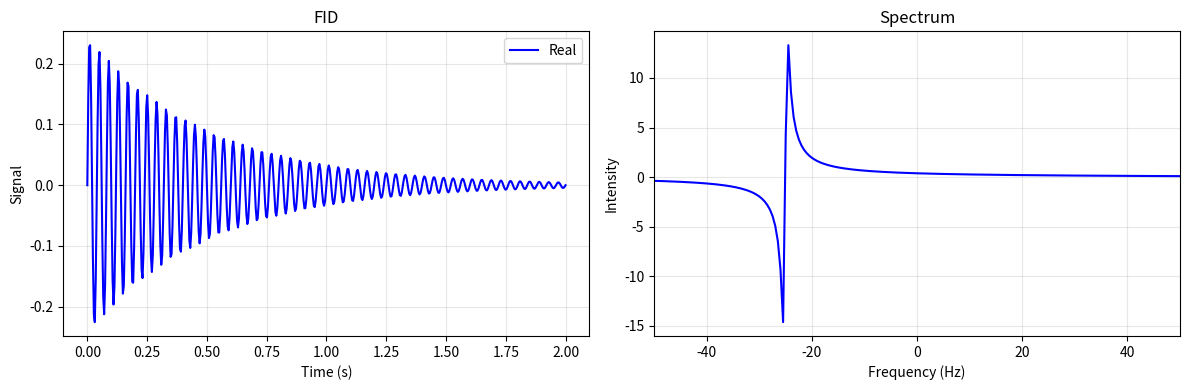

Recreate this plot in Python.
import numpy as np
import matplotlib.pyplot as plt
from scipy.linalg import expm

class SpinSystem:
    def __init__(self, delta_A=10.0, delta_K=25.0, J=0.0, T2=0.5,
                 gamma_A=1.0, gamma_K=1/3.98):  # A=1H (ref), K=13C (~0.251)
        self.delta_A = delta_A
        self.delta_K = delta_K
        self.J = J
        self.T2 = T2
        self.gamma_A = gamma_A
        self.gamma_K = gamma_K
        self._setup_operators()
        self.reset()
        self.sequence_log = []

    def reset(self):
        """Reset system to thermal equilibrium with γ-weighted polarization"""
        # Thermal Z-magnetization ~ γ * I_z for each spin (up to a constant factor)
        pA = self.gamma_A
        pK = self.gamma_K
        self.rho = (self.E + pA*self.Az + pK*self.Kz) / 4
        self.sequence_log = ["Reset to equilibrium (γ-weighted)"]
        
    def _setup_operators(self):
        """Create spin operators for two-spin system"""
        # Pauli matrices
        sx = np.array([[0, 1], [1, 0]], dtype=complex)
        sy = np.array([[0, -1j], [1j, 0]], dtype=complex)
        sz = np.array([[1, 0], [0, -1]], dtype=complex)
        I2 = np.eye(2, dtype=complex)
        
        # Two-spin operators (tensor products)
        self.Ax = np.kron(sx, I2) / 2
        self.Ay = np.kron(sy, I2) / 2
        self.Az = np.kron(sz, I2) / 2
        
        self.Kx = np.kron(I2, sx) / 2
        self.Ky = np.kron(I2, sy) / 2
        self.Kz = np.kron(I2, sz) / 2
        
        self.E = np.eye(4, dtype=complex)
        
        # Hamiltonian
        self.H0 = (2*np.pi*self.delta_A*self.Az + 
                   2*np.pi*self.delta_K*self.Kz + 
                   2*np.pi*self.J*[email redacted])
        
        
    def pulse(self, flip_angle, phase=0, spin='AK'):
        """Apply RF pulse"""
        # Convert angle to radians
        angle = np.radians(flip_angle)

        # Convert phase notation
        if phase == 'x':
            phi = 0.0
        elif phase == 'y':
            phi = np.pi/2
        elif phase == '-x':
            phi = np.pi
        elif phase == '-y':
            phi = 3*np.pi/2
        else:
            phi = float(phase)

        # Build rotation operator correctly for spin-1/2:
        # R = cos(theta/2)*I - 2i*sin(theta/2)*(cosφ * Sx + sinφ * Sy)
        cos_half = np.cos(angle/2)
        sin_half = np.sin(angle/2)
        cos_phi = np.cos(phi)
        sin_phi = np.sin(phi)

        if 'A' in spin:
            R_A = cos_half * self.E - 2j * sin_half * (cos_phi * self.Ax + sin_phi * self.Ay)
        else:
            R_A = self.E

        if 'K' in spin:
            R_K = cos_half * self.E - 2j * sin_half * (cos_phi * self.Kx + sin_phi * self.Ky)
        else:
            R_K = self.E

        R = R_A @ R_K

        # Apply rotation
        self.rho = R @ self.rho @ R.conj().T

        # Log the pulse
        phase_str = phase if isinstance(phase, str) else f"{np.degrees(phi):.0f}°"
        self.sequence_log.append(f"Pulse: {flip_angle}°_{phase_str} on spin {spin}")

        
    def delay(self, time):
        """
        Free evolution under chemical shifts and J-coupling
        
        Parameters:
        -----------
        time : float
            Delay time in seconds
        """
        if time > 0:
            # Evolution with relaxation
            U = expm(-1j * self.H0 * time)
            self.rho = U @ self.rho @ U.conj().T
            
            # Apply T2 decay to transverse components
            decay = np.exp(-time / self.T2)
            for i in range(4):
                for j in range(4):
                    if i != j:
                        self.rho[i, j] *= decay
                        
        self.sequence_log.append(f"Delay: {time*1000:.1f} ms")
        
    def acquire(self, duration=1.0, points=512, observe='AK'):
        """
        Acquire FID
        
        Parameters:
        -----------
        duration : float
            Acquisition time in seconds
        points : int
            Number of points
        observe : str
            Which spin to detect: 'A', 'K', or 'AK'
            
        Returns:
        --------
        t : array
            Time points
        fid : array
            Complex FID signal
        """
        self.time = np.linspace(0, duration, points)
        self.fid = np.zeros(points, dtype=complex)
        
        # Save initial state
        rho0 = self.rho.copy()
        
        for i, ti in enumerate(self.time):
            self.rho = rho0.copy()
            
            if ti > 0:
                # Evolve
                U = expm(-1j * self.H0 * ti)
                self.rho = U @ self.rho @ U.conj().T
                
                # T2 decay
                decay = np.exp(-ti / self.T2)
                for m in range(4):
                    for n in range(4):
                        if m != n:
                            self.rho[m, n] *= decay
            
            # Detect magnetization based on observe parameter
            if observe == 'A':
                # Simple transverse magnetization
                Mx = self.gamma_A * np.trace(self.rho @ self.Ax)
                My = self.gamma_A * np.trace(self.rho @ self.Ay)
                
                # Antiphase magnetization (observable in J-coupled systems)
                # 2I_Ax I_Kz and 2I_Ay I_Kz terms
                Mx_antiphase = 2 * self.gamma_A * np.trace(self.rho @ (self.Ax @ self.Kz))
                My_antiphase = 2 * self.gamma_A * np.trace(self.rho @ (self.Ay @ self.Kz))
                
                # Total signal (in-phase + antiphase)
                Mx_total = Mx + Mx_antiphase
                My_total = My + My_antiphase
                
            elif observe == 'K':
                # Simple transverse magnetization
                Mx = self.gamma_K * np.trace(self.rho @ self.Kx)
                My = self.gamma_K * np.trace(self.rho @ self.Ky)
                
                # Antiphase magnetization
                Mx_antiphase = 2 * self.gamma_K * np.trace(self.rho @ (self.Kx @ self.Az))
                My_antiphase = 2 * self.gamma_K * np.trace(self.rho @ (self.Ky @ self.Az))
                
                Mx_total = Mx + Mx_antiphase
                My_total = My + My_antiphase
                
            else:  # 'both'
                # Sum of both spins
                Mx_A = self.gamma_A * np.trace(self.rho @ self.Ax)
                My_A = self.gamma_A * np.trace(self.rho @ self.Ay)
                Mx_K = self.gamma_K * np.trace(self.rho @ self.Kx)
                My_K = self.gamma_K * np.trace(self.rho @ self.Ky)
                
                # Antiphase terms
                Mx_A_antiphase = 2 * self.gamma_A * np.trace(self.rho @ (self.Ax @ self.Kz))
                My_A_antiphase = 2 * self.gamma_A * np.trace(self.rho @ (self.Ay @ self.Kz))
                Mx_K_antiphase = 2 * self.gamma_K * np.trace(self.rho @ (self.Kx @ self.Az))
                My_K_antiphase = 2 * self.gamma_K * np.trace(self.rho @ (self.Ky @ self.Az))
                
                Mx_total = Mx_A + Mx_K + Mx_A_antiphase + Mx_K_antiphase
                My_total = My_A + My_K + My_A_antiphase + My_K_antiphase
                
            self.fid[i] = My_total + 1j*Mx_total
            
        if np.max(self.fid) < 1e-6:
            self.fid = np.zeros_like(self.fid)
            
        self.sequence_log.append(f"Acquire: {duration*1000:.1f} ms, {points} points, observe={observe}")

    
    def plot_1D(self):
        """Plot 1D FID and spectrum"""
        fig, (ax1, ax2) = plt.subplots(1, 2, figsize=(12, 4))
        
        # FID
        ax1.plot(self.time, np.real(self.fid), 'b-', label='Real')
        ax1.set_xlabel('Time (s)')
        ax1.set_ylabel('Signal')
        ax1.set_title('FID')
        ax1.legend()
        ax1.grid(True, alpha=0.3)
        
        # Spectrum
        freq = np.fft.fftfreq(len(self.time), self.time[1]-self.time[0])
        freq = np.fft.fftshift(freq)
        spec = np.fft.fftshift(np.fft.fft(self.fid))
        
        ax2.plot(freq, np.real(spec), 'b-')
        ax2.set_xlabel('Frequency (Hz)')
        ax2.set_ylabel('Intensity')
        ax2.set_title('Spectrum')
        ax2.set_xlim([-50, 50])
        ax2.grid(True, alpha=0.3)
        
        
        plt.tight_layout()
        plt.show()
        
        
    def acquire_with_decoupling(self, duration=1.0, points=512, observe='K', decouple='A'):
        """
        Acquire FID with optional decoupling
        
        Parameters:
        -----------
        duration : float
            Acquisition time in seconds
        points : int
            Number of points
        observe : str
            Which spin to detect: 'A', 'K', or 'both'
        decouple : str
            Which spin to decouple: 'A', 'K', or None
            
        Returns:
        --------
        t : array
            Time points
        fid : array
            Complex FID signal
        """
        self.time = np.linspace(0, duration, points)
        self.fid = np.zeros(points, dtype=complex)
        
        # Save initial state
        rho0 = self.rho.copy()
        
        # Build effective Hamiltonian with decoupling
        if decouple == 'A':
            # Remove A spin terms from Hamiltonian (strong irradiation averages to zero)
            H_eff = 2*np.pi*self.delta_K*self.Kz  # Only K chemical shift remains
        elif decouple == 'K':
            H_eff = 2*np.pi*self.delta_A*self.Az  # Only A chemical shift remains
        else:
            H_eff = self.H0  # Full coupled Hamiltonian
        
        for i, ti in enumerate(self.time):
            self.rho = rho0.copy()
            
            if ti > 0:
                # Evolve with effective Hamiltonian
                U = expm(-1j * H_eff * ti)
                self.rho = U @ self.rho @ U.conj().T
                
                # T2 decay
                decay = np.exp(-ti / self.T2)
                for m in range(4):
                    for n in range(4):
                        if m != n:
                            self.rho[m, n] *= decay
            
            # Detect magnetization with antiphase terms
            if observe == 'K':
                # Simple transverse magnetization
                Mx = self.gamma_K * np.trace(self.rho @ self.Kx)
                My = self.gamma_K * np.trace(self.rho @ self.Ky)
                
                # Antiphase magnetization
                Mx_antiphase = 2 * self.gamma_K * np.trace(self.rho @ (self.Kx @ self.Az))
                My_antiphase = 2 * self.gamma_K * np.trace(self.rho @ (self.Ky @ self.Az))
                
                Mx_total = Mx + Mx_antiphase
                My_total = My + My_antiphase
                
            elif observe == 'A':
                # Simple transverse magnetization
                Mx = self.gamma_A * np.trace(self.rho @ self.Ax)
                My = self.gamma_A * np.trace(self.rho @ self.Ay)
                
                # Antiphase magnetization
                Mx_antiphase = 2 * self.gamma_A * np.trace(self.rho @ (self.Ax @ self.Kz))
                My_antiphase = 2 * self.gamma_A * np.trace(self.rho @ (self.Ay @ self.Kz))
                
                Mx_total = Mx + Mx_antiphase
                My_total = My + My_antiphase
                
            else:  # 'both'
                # Sum of both spins
                Mx_A = self.gamma_A * np.trace(self.rho @ self.Ax)
                My_A = self.gamma_A * np.trace(self.rho @ self.Ay)
                Mx_K = self.gamma_K * np.trace(self.rho @ self.Kx)
                My_K = self.gamma_K * np.trace(self.rho @ self.Ky)
                
                # Antiphase terms
                Mx_A_antiphase = 2 * self.gamma_A * np.trace(self.rho @ (self.Ax @ self.Kz))
                My_A_antiphase = 2 * self.gamma_A * np.trace(self.rho @ (self.Ay @ self.Kz))
                Mx_K_antiphase = 2 * self.gamma_K * np.trace(self.rho @ (self.Kx @ self.Az))
                My_K_antiphase = 2 * self.gamma_K * np.trace(self.rho @ (self.Ky @ self.Az))
                
                Mx_total = Mx_A + Mx_K + Mx_A_antiphase + Mx_K_antiphase
                My_total = My_A + My_K + My_A_antiphase + My_K_antiphase
                
            self.fid[i] = My_total + 1j*Mx_total
        if np.max(self.fid) < 1e-6:
            self.fid = np.zeros_like(self.fid)
            
        self.sequence_log.append(f"Acquire: {duration*1000:.1f} ms, observe={observe}, decouple={decouple}")



# Test the correct sequence: 90°-x → 1/(2J) delay → 90°-x → acquire
nmr = SpinSystem(delta_A=0, delta_K=0, J=50)

# Correct delay time for 1/(2J)
tt = 1/(2*50)  # 10 ms for J=50 Hz
print(f"Delay time: {tt*1000:.1f} ms")

nmr.reset()
print("Initial state reset")

# Step 1: 90°-x pulse on A
nmr.pulse(90, 'x', spin="A")
print("Applied 90°-x pulse on A")

# Step 2: 1/(2J) delay
nmr.delay(tt)
print(f"Applied {tt*1000:.1f} ms delay")

# Step 3: 90°-x pulse on A (not 90°-y!)
nmr.pulse(90, 'x', spin="A")
print("Applied 90°-x pulse on A")

# Step 4: Acquire
nmr.acquire(duration=2.0, points=512, observe="A")
print("Acquisition completed")

# Plot results
nmr.plot_1D()


    